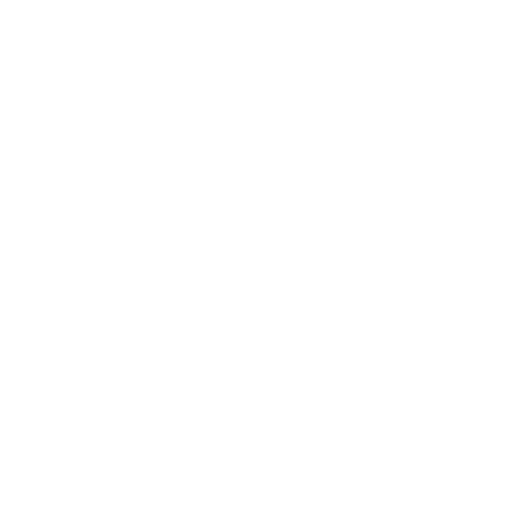
t = 0.00 s
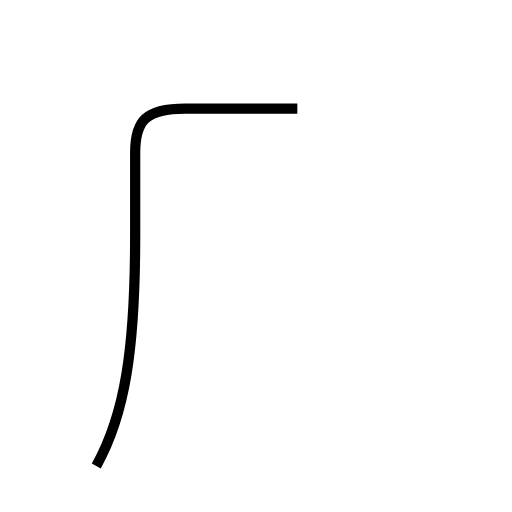
t = 1.49 s
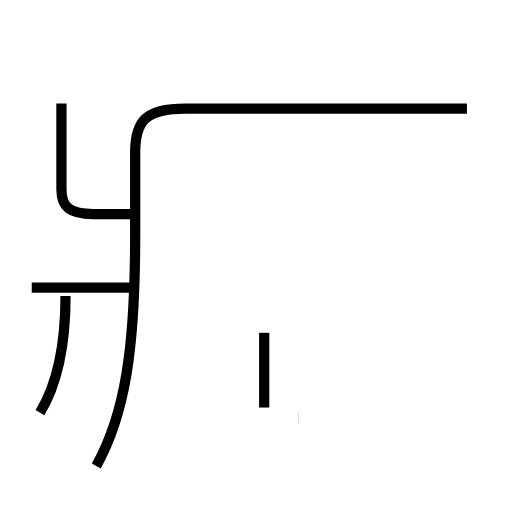
t = 3.37 s
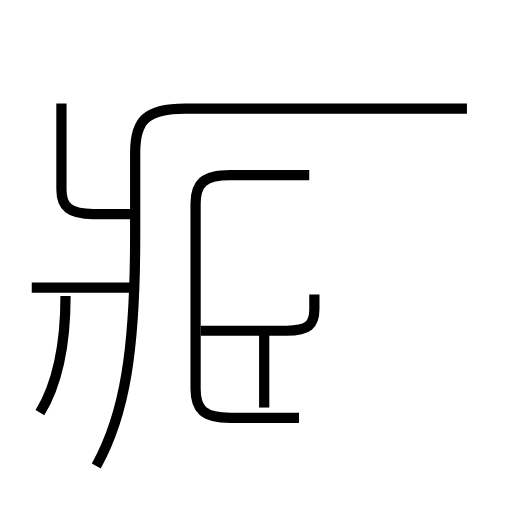
t = 5.07 s
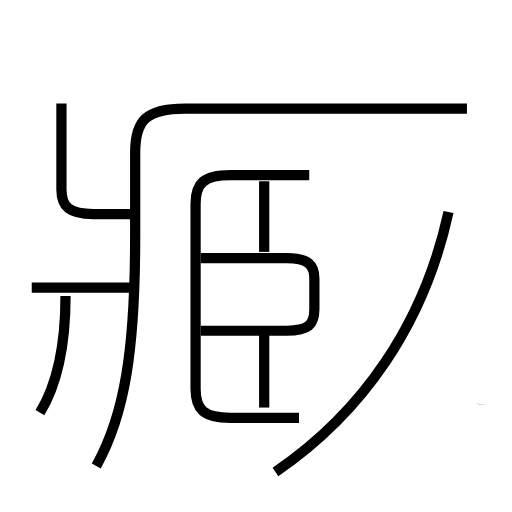
t = 6.63 s
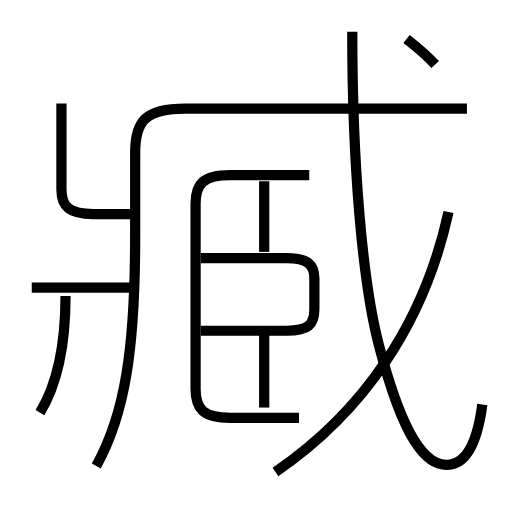
t = 8.31 s

The animated SVG that drew these frames (rendered in a browser with its animation timeline set to each time). Animation: 11 SMIL elements (animate=11); one cycle of 8.31 s.

<?xml version='1.0' encoding='utf-8'?>
<svg viewBox="0.0 -6.0 50.0 50.0" version="1.1" xmlns="http://www.w3.org/2000/svg"><rect x="-1000" y="-1000" width="2000" height="2000" stroke="white" fill="white" /><g style="fill:none;stroke:#000000;stroke-width:1"><path d="M 9.4 1.5 C 12.2 -3.5 13.2 -9.9 13.2 -21.0 L 13.2 -29.1 C 13.2 -32.2 14.2 -33.4 18.1 -33.4 L 45.6 -33.4 " transform="translate(0.0 38.0)" stroke-dasharray="66.34563520534196" stroke-dashoffset="66.34563520534196"><animate attributeName="stroke-dashoffset" from="66.34563520534196" to="0" dur="1.990369056160259s" begin="0s; anim_end.end" fill="freeze" id="anim0" /></path><path d="M 3.9 -3.7 C 5.6 -6.5 6.4 -10.1 6.4 -15.1 " transform="translate(0.0 38.0)" stroke-dasharray="11.818014471490915" stroke-dashoffset="11.818014471490915"><animate attributeName="stroke-dashoffset" from="11.818014471490915" to="0" dur="0.35454043414472747s" begin="anim0.end" fill="freeze" id="anim1" /></path><path d="M 12.7 -15.9 L 3.1 -15.9 " transform="translate(0.0 38.0)" stroke-dasharray="9.6" stroke-dashoffset="9.6"><animate attributeName="stroke-dashoffset" from="9.6" to="0" dur="0.288s" begin="anim1.end" fill="freeze" id="anim2" /></path><path d="M 25.8 -4.2 L 25.8 -11.5 " transform="translate(0.0 38.0)" stroke-dasharray="7.3" stroke-dashoffset="7.3"><animate attributeName="stroke-dashoffset" from="7.3" to="0" dur="0.219s" begin="anim2.end" fill="freeze" id="anim3" /></path><path d="M 13.3 -23.1 L 9.1 -23.1 C 6.8 -23.1 6.0 -23.8 6.0 -25.5 L 6.0 -33.9 " transform="translate(0.0 38.0)" stroke-dasharray="17.155428448111472" stroke-dashoffset="17.155428448111472"><animate attributeName="stroke-dashoffset" from="17.155428448111472" to="0" dur="0.5146628534433442s" begin="anim3.end" fill="freeze" id="anim4" /></path><path d="M 29.2 -3.2 L 22.5 -3.2 C 19.9 -3.2 19.1 -4.0 19.1 -6.0 L 19.1 -24.1 C 19.1 -26.1 19.9 -26.9 22.5 -26.9 L 30.2 -26.9 " transform="translate(0.0 38.0)" stroke-dasharray="42.80322714790694" stroke-dashoffset="42.80322714790694"><animate attributeName="stroke-dashoffset" from="42.80322714790694" to="0" dur="1.284096814437208s" begin="anim4.end" fill="freeze" id="anim5" /></path><path d="M 19.6 -11.7 L 28.0 -11.7 C 30.1 -11.7 30.7 -12.3 30.7 -13.8 L 30.7 -16.8 C 30.7 -18.1 30.1 -18.8 28.0 -18.8 L 19.6 -18.8 " transform="translate(0.0 38.0)" stroke-dasharray="27.686789532414586" stroke-dashoffset="27.686789532414586"><animate attributeName="stroke-dashoffset" from="27.686789532414586" to="0" dur="0.8306036859724376s" begin="anim5.end" fill="freeze" id="anim6" /></path><path d="M 26.9 2.1 C 35.4 -3.7 41.4 -12.3 43.8 -23.3 " transform="translate(0.0 38.0)" stroke-dasharray="31.27515263597406" stroke-dashoffset="31.27515263597406"><animate attributeName="stroke-dashoffset" from="31.27515263597406" to="0" dur="0.9382545790792217s" begin="anim6.end" fill="freeze" id="anim7" /></path><path d="M 25.8 -19.4 L 25.8 -26.3 " transform="translate(0.0 38.0)" stroke-dasharray="6.900000000000002" stroke-dashoffset="6.900000000000002"><animate attributeName="stroke-dashoffset" from="6.900000000000002" to="0" dur="0.20700000000000005s" begin="anim7.end" fill="freeze" id="anim8" /></path><path d="M 47.1 -4.5 C 46.5 0.1 45.1 1.4 43.6 1.4 C 41.7 1.4 39.5 -0.7 37.0 -10.3 C 35.4 -16.4 34.4 -28.0 34.4 -40.9 " transform="translate(0.0 38.0)" stroke-dasharray="52.32659947350146" stroke-dashoffset="52.32659947350146"><animate attributeName="stroke-dashoffset" from="52.32659947350146" to="0" dur="1.5697979842050438s" begin="anim8.end" fill="freeze" id="anim9" /></path><path d="M 42.5 -37.7 C 41.5 -38.8 40.6 -39.5 39.7 -40.2" transform="translate(0.0 38.0)" stroke-dasharray="3.759158491547286" stroke-dashoffset="3.759158491547286"><animate attributeName="stroke-dashoffset" from="3.759158491547286" to="0" dur="0.11277475474641858s" begin="anim9.end" fill="freeze" id="anim_end" /></path></g></svg>
